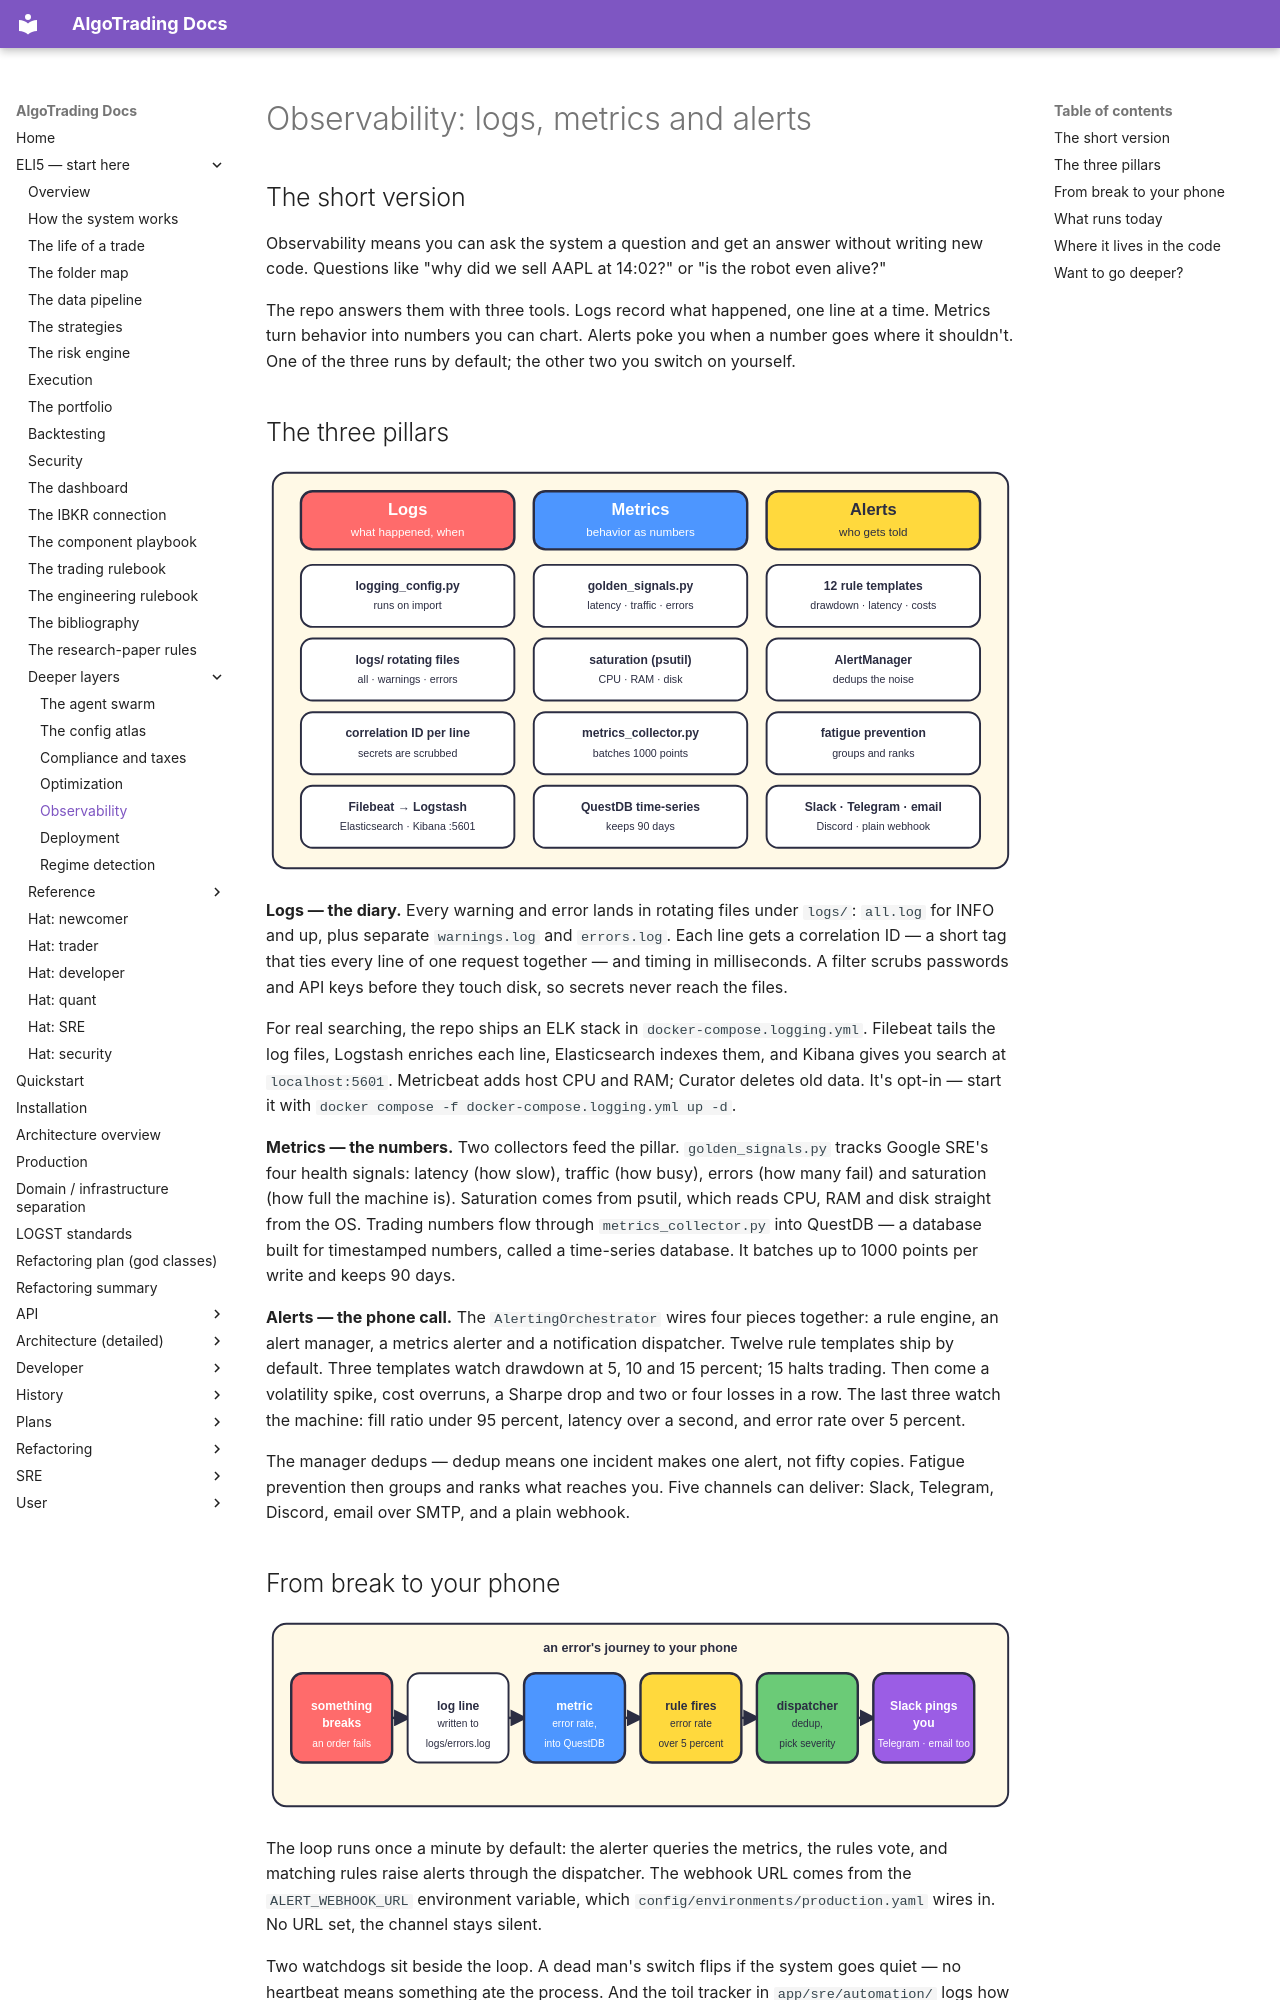

repository: KepaCantero/robotTrading · page: eli5/27-observability/index.html · generator: mkdocs

# Observability: logs, metrics and alerts

## The short version

Observability means you can ask the system a question and get an answer without writing new code. Questions like "why did we sell AAPL at 14:02?" or "is the robot even alive?"

The repo answers them with three tools. Logs record what happened, one line at a time. Metrics turn behavior into numbers you can chart. Alerts poke you when a number goes where it shouldn't. One of the three runs by default; the other two you switch on yourself.

## The three pillars

![The three pillars of observability: logs, metrics, alerts, and the real components in each](diagrams/27-observability-1.svg)

**Logs — the diary.** Every warning and error lands in rotating files under `logs/`: `all.log` for INFO and up, plus separate `warnings.log` and `errors.log`. Each line gets a correlation ID — a short tag that ties every line of one request together — and timing in milliseconds. A filter scrubs passwords and API keys before they touch disk, so secrets never reach the files.

For real searching, the repo ships an ELK stack in `docker-compose.logging.yml`. Filebeat tails the log files, Logstash enriches each line, Elasticsearch indexes them, and Kibana gives you search at `localhost:5601`. Metricbeat adds host CPU and RAM; Curator deletes old data. It's opt-in — start it with `docker compose -f docker-compose.logging.yml up -d`.

**Metrics — the numbers.** Two collectors feed the pillar. `golden_signals.py` tracks Google SRE's four health signals: latency (how slow), traffic (how busy), errors (how many fail) and saturation (how full the machine is). Saturation comes from psutil, which reads CPU, RAM and disk straight from the OS. Trading numbers flow through `metrics_collector.py` into QuestDB — a database built for timestamped numbers, called a time-series database. It batches up to 1000 points per write and keeps 90 days.

**Alerts — the phone call.** The `AlertingOrchestrator` wires four pieces together: a rule engine, an alert manager, a metrics alerter and a notification dispatcher. Twelve rule templates ship by default. Three templates watch drawdown at 5, 10 and 15 percent; 15 halts trading. Then come a volatility spike, cost overruns, a Sharpe drop and two or four losses in a row. The last three watch the machine: fill ratio under 95 percent, latency over a second, and error rate over 5 percent.

The manager dedups — dedup means one incident makes one alert, not fifty copies. Fatigue prevention then groups and ranks what reaches you. Five channels can deliver: Slack, Telegram, Discord, email over SMTP, and a plain webhook.
